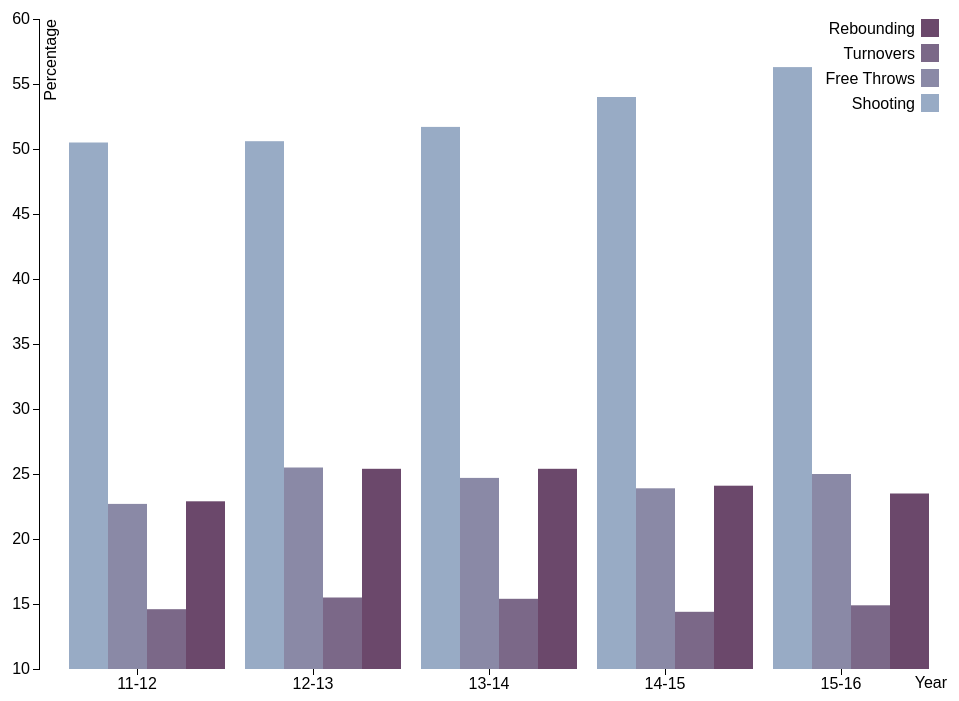
D3 v3 page, settled after 360 driven frames (6 s of simulated time); the page loaded 1 data file(s).



var margin = {top: 20, right: 20, bottom: 30, left: 40},
    width = 960 - margin.left - margin.right,
    height = 700 - margin.top - margin.bottom;

var x0 = d3.scale.ordinal()
    .rangeRoundBands([0, width], .1);

var x1 = d3.scale.ordinal();

var y = d3.scale.linear()
    .range([height, 0]);

var color = d3.scale.ordinal()
    //.range(["#98abc5", "#8a89a6", "#7b6888", "#6b486b", "#a05d56", "#d0743c", "#ff8c00"]);
    .range(["#98abc5", "#8a89a6", "#7b6888", "#6b486b", "#a05d56"]);

var xAxis = d3.svg.axis()
    .scale(x0)
    .orient("bottom");

var yAxis = d3.svg.axis()
    .scale(y)
    .orient("left")
    .tickFormat(d3.format(".2s"));

var svg = d3.select("body").append("svg")
    .attr("width", width + margin.left + margin.right)
    .attr("height", height + margin.top + margin.bottom)
  .append("g")
    .attr("transform", "translate(" + margin.left + "," + margin.top + ")");

d3.csv("data.csv", function(error, data) {
  if (error) throw error;

  var ageNames = d3.keys(data[0]).filter(function(key) { return key !== "year"; });

  data.forEach(function(d) {
    d.ages = ageNames.map(function(name) { return {name: name, value: +d[name]}; });
  });

  x0.domain(data.map(function(d) { return d.year; }));
  x1.domain(ageNames).rangeRoundBands([0, x0.rangeBand()]);
  // y.domain([0, d3.max(data, function(d) { return d3.max(d.ages, function(d) { return d.value; }); })]);
  y.domain([10, 60]);
  
  svg.append("g")
      .attr("class", "x axis")
      .attr("transform", "translate(0," + height + ")")
      .call(xAxis)
      .append("text")
      // .attr("transform", "rotate(-90)")
      // .attr("y", 6)
      .attr("x", width)
      .attr("dx", "0.5em")
      .attr("dy", "1.2em")
      .style("text-anchor", "end")
      .text("Year")
      .style("font-size", "16px");

  svg.append("g")
      .attr("class", "y axis")
      .call(yAxis)
    .append("text")
      .attr("transform", "rotate(-90)")
      .attr("y", 6)
      .attr("dy", ".71em")
      .style("text-anchor", "end")
      .text("Percentage")
      .style("font-size", "16px");

  var year = svg.selectAll(".year")
      .data(data)
    .enter().append("g")
      .attr("class", "year")
      .attr("transform", function(d) { return "translate(" + x0(d.year) + ",0)"; });

  var bars = year.selectAll("rect")
      .data(function(d) { return d.ages; })
    .enter().append("rect")
      .attr("width", x1.rangeBand())
      .attr("x", function(d) { return x1(d.name) + 10; })
      .attr("y", height - 1) 
      .attr("height", 1)
      //.attr("height", function(d) { return height - y(d.value); })
      .style("fill", function(d) { return color(d.name); })
      //.style("margin", "0 5px")
      ;
      
bars.transition()
  .duration(1000)
  .delay(100)
  .attr("height", function(d) {
    return height - y(d.value);  //Height minus data value
  })
  .attr("y", function(d) { return y(d.value); });

  var legend = svg.selectAll(".legend")
      .data(ageNames.slice().reverse())
    .enter().append("g")
      .attr("class", "legend")
      .attr("transform", function(d, i) { return "translate(0," + i * 25 + ")"; });

  legend.append("rect")
      .attr("x", width - 18)
      .attr("width", 18)
      .attr("height", 18)
      .style("fill", color);

  legend.append("text")
      .attr("x", width - 24)
      .attr("y", 9)
      .attr("dy", ".35em")
      .style("text-anchor", "end")
      .style("text-transform", "capitalize")
      .style("font-size", "16px")
      .text(function(d) { return d; });

});



### data: data.csv
year, shooting, free throws, turnovers, rebounding
11-12, 50.5, 22.7, 14.6, 22.9
12-13, 50.6, 25.5, 15.5, 25.4
13-14, 51.7, 24.7, 15.4, 25.4
14-15, 54.0, 23.9, 14.4, 24.1
15-16, 56.3, 25.0, 14.9, 23.5